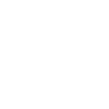
t = 0.00 s
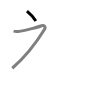
t = 1.50 s
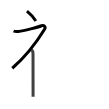
t = 2.75 s
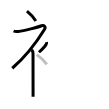
t = 4.25 s
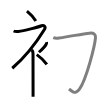
t = 5.50 s
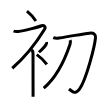
t = 7.00 s

The animated SVG that drew these frames (rendered in a browser with its animation timeline set to each time). Animation: 7 SMIL elements (animate=7); one cycle of 7.00 s.

<svg width="109px" height="109px" viewBox="0 0 px 109px" xmlns="http://www.w3.org/2000/svg" xmlns:xlink="http://www.w3.org/1999/xlink" xml:space="preserve" version="1.1"  baseProfile="full">
<path d="M26.95,11.12c2.85,2.32,6.44,5.81,8.88,9.88" style="fill:none;stroke:black;stroke-width:3;opacity:0">
  <animate attributeType="CSS" attributeName="opacity" from="0" to="1" begin="0s" dur="1s" repeatCount="0" fill="freeze" />
</path>
<path d="M13.58,31c1.01,0.45,3.03,0.66,4.76,0.45c5.79-0.69,19.67-4.32,23.24-5.7c2.44-0.94,4.42,1.2,3,3.5c-8.33,13.5-19.83,28.25-32.33,39" style="fill:none;stroke:black;stroke-width:3;opacity:0">
  <animate attributeType="CSS" attributeName="opacity" from="0" to="1" begin="1s" dur="1s" repeatCount="0" fill="freeze" />
</path>
<path d="M31.75,49.86c0.76,0.76,1.27,2.02,1.27,3.89c0,8.76,0.03,27.66,0.05,37.38c0,2.77,0.01,4.79,0.01,5.62" style="fill:none;stroke:black;stroke-width:3;opacity:0">
  <animate attributeType="CSS" attributeName="opacity" from="0" to="1" begin="2s" dur="1s" repeatCount="0" fill="freeze" />
</path>
<path d="M46.5,42.14c0.2,0.85-0.1,1.83-0.5,2.45c-1.2,1.87-4.65,5.45-7.05,7.66" style="fill:none;stroke:black;stroke-width:3;opacity:0">
  <animate attributeType="CSS" attributeName="opacity" from="0" to="1" begin="3s" dur="1s" repeatCount="0" fill="freeze" />
</path>
<path d="M36.75,54.62c3.63,2.45,6.98,5.61,10.08,9.87" style="fill:none;stroke:black;stroke-width:3;opacity:0">
  <animate attributeType="CSS" attributeName="opacity" from="0" to="1" begin="4s" dur="1s" repeatCount="0" fill="freeze" />
</path>
<path d="M53.26,37.63c1.84,0.69,4.16,0.6,5.76,0.37c13.11-1.91,23.14-4.14,30.41-4.85c4.73-0.46,6.33,1.37,6.07,4.57c-0.69,8.45-9.17,41.71-15.88,51.21c-4.49,6.36-7.37,2.44-10.61,0.06" style="fill:none;stroke:black;stroke-width:3;opacity:0">
  <animate attributeType="CSS" attributeName="opacity" from="0" to="1" begin="5s" dur="1s" repeatCount="0" fill="freeze" />
</path>
<path d="M70.13,40.12c0.43,1.16,0.34,2.82-0.16,4.31C65.12,58.88,57.38,76.5,43.75,88.08" style="fill:none;stroke:black;stroke-width:3;opacity:0">
  <animate attributeType="CSS" attributeName="opacity" from="0" to="1" begin="6s" dur="1s" repeatCount="0" fill="freeze" />
</path>
</svg>
